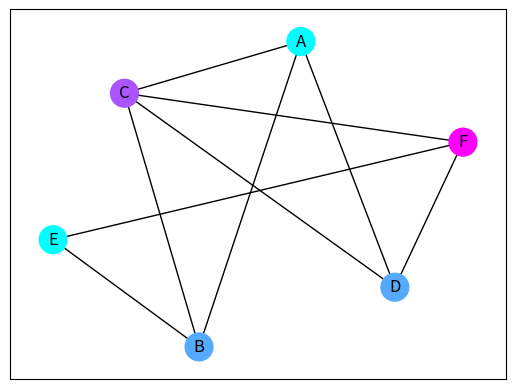

Source code (Python):
import matplotlib.pyplot as plt
import networkx as nx
import pandas as pd
import numpy as np


adj = {
    "a" : ["b","c","d"],
    "b" : ["a","c","e","f"],
    "c" : ["a","b","d","f"],
    "d" : ["a","c","f"],
    "e" : ["b","f"],
    "f" : ["b","c","d","e"],
}
maple = {
    "a" : ["b","c","d"],
    "b" : ["a","c","e"],
    "c" : ["a","b","e"],
    "d" : ["a","e",],
    "e" : ["c","b","d"],
}

complex = {
    "a" : ["b","g"],
    "b" : ["a","c","d","f"],
    "c" : ["b","d"],
    "d" : ["c","b","e"],
    "e" : ["d","f"],
    "f" : ["b","g","e"],
    "g" : ["f","a"]
}

colors = {1: {"a"}}
cicle = 0;
added_nodes = []
nodes_from = []
nodes_to = []

for node in adj:
    assigned = False

    for c in colors:
        # print('current color ' + str(c))
        valid = True

        for v in colors[c]:
            # print('node = ' + str(node) + " in  map[" + str(v) + "]" + str(complex[v]))
            if node in adj[v]:
                # print(f'{node} + {v} ')
                nodes_from.append(str(node).upper())
                nodes_to.append(str(v).upper())
                # print("not valid")
                valid = False
                break

        if valid:
            if node not in added_nodes:
                colors[c].add(node)
                added_nodes.append(node)
                # print('CURRENT COLORS =' + str(colors))
                assigned = True

    if not assigned:
        colors[len(colors)+1] = {node}
        # print('new color in node ' + str(colors) + ' xd ' + str({node}))

    cicle +=1

print(len(colors))

# df = pd.DataFrame({ 'from':['A','A','B','D','E','F','F','F','B',], 'to':['B','G','G','C','D','E','G','B','D']})

# Create df with node connections
df = pd.DataFrame({ 'from':nodes_from, 'to':nodes_to})
print(df)

# G = nx.DiGraph()
# Build graph
# Plot df nodes to Graph
G= nx.from_pandas_edgelist(df, 'from', 'to', create_using=nx.Graph())

# G.add_edges_from(node_conections) old


newlist = [i for i in complex]
# print(newlist)
group_values = []

dataframelist = []
for i in colors.keys():
    for item in newlist:
        if item in colors[i]:
            dataframelist.append(item.upper())
            group_values.append(i)

# print(group_values)

# And a data frame with characteristics for your nodes
carac = pd.DataFrame({ 'ID':dataframelist, 'myvalue': group_values })

G.nodes()
carac= carac.set_index('ID')
carac=carac.reindex(G.nodes())


print(carac)

pos = nx.spring_layout(G,k=4.0)
nx.draw_networkx(G, pos, cmap=plt.get_cmap('cool'),
                       node_color = carac['myvalue'], node_size = 400,  arrows= False, with_labels=2,font_color='k')

# nx.draw(G, pos,font_color='w')
# nx.draw_networkx_edges(G, pos, edgelist=red_edges, edge_color='r', arrows=True)
# nx.draw_networkx_edges(G, pos, edgelist=black_edges, arrows=False)
plt.show()





















# G = nx.DiGraph()
# G.add_edges_from(
#     [('A', 'B'), ('A', 'C'), ('D', 'B'), ('E', 'C'), ('E', 'F'),
#      ('B', 'H'), ('B', 'G'), ('B', 'F'), ('C', 'G')])
#
# val_map = {'A': 1.0,
#            'D': 0.5,
#            'H': 0.0}
#
# values = [val_map.get(node, 0.25) for node in G.nodes()]
#
# # Specify the edges you want here
# red_edges = [('A', 'C'), ('E', 'C')]
# edge_colours = ['black' if not edge in red_edges else 'red'
#                 for edge in G.edges()]
# black_edges = [edge for edge in G.edges() if edge not in red_edges]
#
# # Need to create a layout when doing
# # separate calls to draw nodes and edges
# pos = nx.spring_layout(G,k=4.0)
# print(pos)
# nx.draw_networkx(G, pos, cmap=plt.get_cmap('jet'),
#                        node_color = values, node_size = 400,  arrows= True, with_labels=2)
# nx.draw_networkx_labels(G, pos)
# nx.draw_networkx_edges(G, pos, edgelist=red_edges, edge_color='r', arrows=True)
# nx.draw_networkx_edges(G, pos, edgelist=black_edges, arrows=False)
# plt.show()
